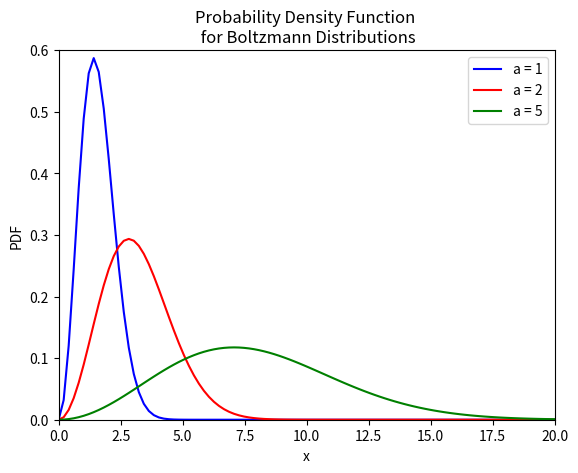

Write the Python code that produced this figure.
# PDF and CDF

# -*- coding: utf-8 -*-

import matplotlib.pyplot as plt
import numpy as np
from scipy.stats import norm
from scipy import special

# Boltzmann distribution - various mu and sigma
def boltzmann(x, a):
    factor = np.sqrt(2. / np.pi)
    distribution = (x**2 * np.exp(-x**2/(2*a**2))) / a**3
    return factor * distribution  

# generate range of x values from -2.3 to 2.3
x = np.linspace(0, 20.0, 100)
# a variable
a1, a2, a5 = 1, 2, 5
# generate pdf
boltz0 = boltzmann(x, a1)
boltz1 = boltzmann(x, a2)
boltz2 = boltzmann(x, a5)

plt.figure(1)
plt.plot(x, boltz0, color='blue', label = 'a = 1')
plt.plot(x, boltz1, color='red', label = 'a = 2')
plt.plot(x, boltz2, color='green', label = 'a = 5')
plt.title("Probability Density Function \n for Boltzmann Distributions")
plt.ylabel("PDF")
plt.xlabel("x")
plt.ylim(0.0, 0.6)
plt.xlim(0, 20)
plt.legend()
plt.show()











